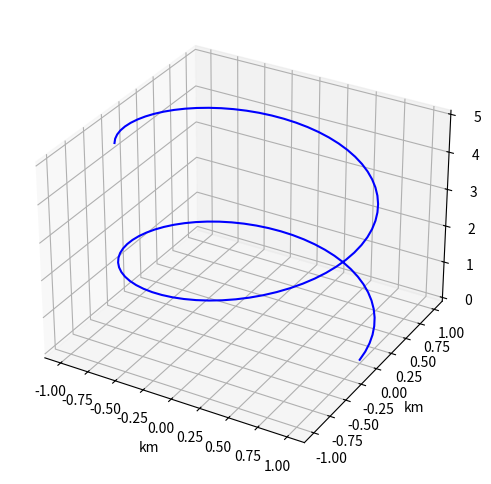

Source code (Python):
import numpy as np
import matplotlib.pyplot as plt

t = np.linspace(0, 10, 100)
x = np.cos(t)
y = np.sin(t)
z = t / 2

traj = np.zeros((100, 3), dtype=np.float64)
traj[:, 0] = x
traj[:, 1] = y
traj[:, 2] = z

print("Trajectory shape:", traj.shape)
print("Time shape:", t.shape)
print("Trajectory size:", traj.size)
print("Time size:", t.size)
print("Trajectory dimensions:", traj.ndim)
print("Time dimensions:", t.ndim)
print("Trajectory data type:", traj.dtype)
print("Time data type:", t.dtype)

fig = plt.figure(figsize=(8, 6))
ax = fig.add_subplot(111, projection='3d')
ax.plot(x,y,z, 'b-', label='Trajectory')
ax.set_xlabel('km')
ax.set_ylabel('km')
ax.set_zlabel('km')

plt.show()
